Run: headless pygame with SDL's dummy video driver; simulated clock (each Clock.tick advances the game by its frame time, no real sleeping); random seed 0; keys injected as events and as key.get_pressed() state; mouse plan: one left click at the window centre at the start of phase 2, then a move to the lower-right quarter at the start of phase 3.
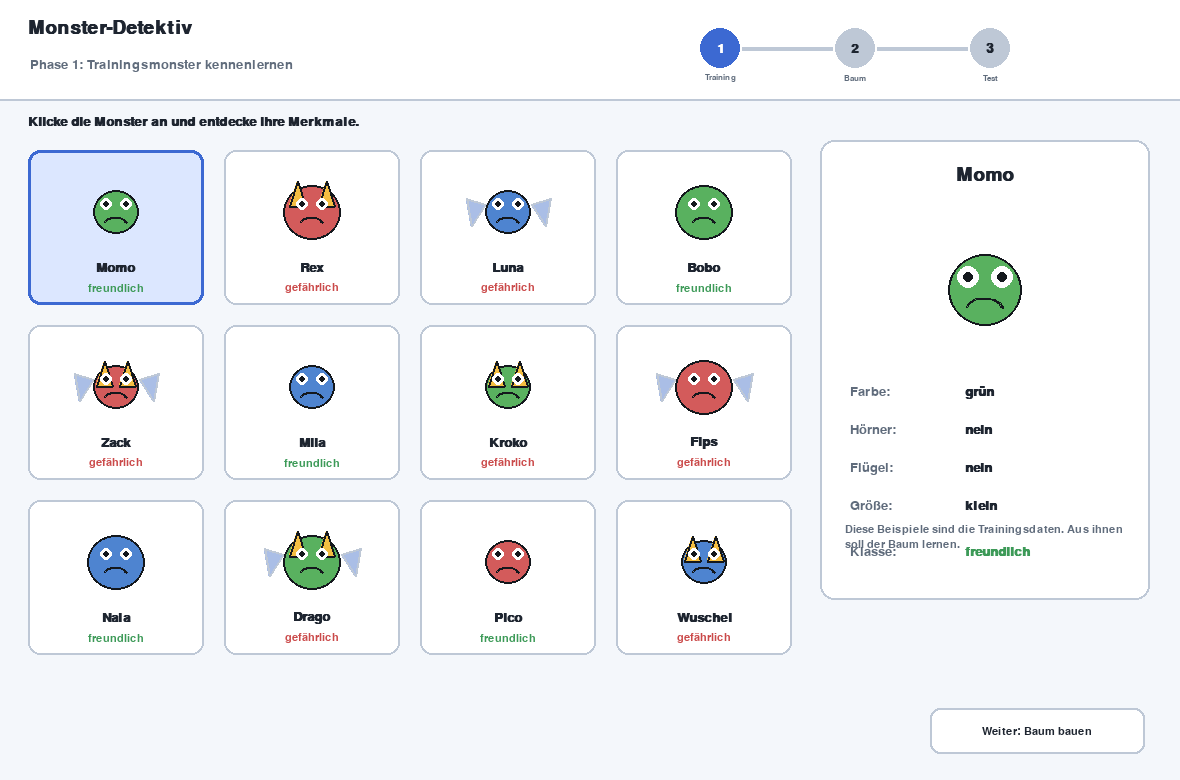
Frame 1 of 4 · flips 1–60 · no input
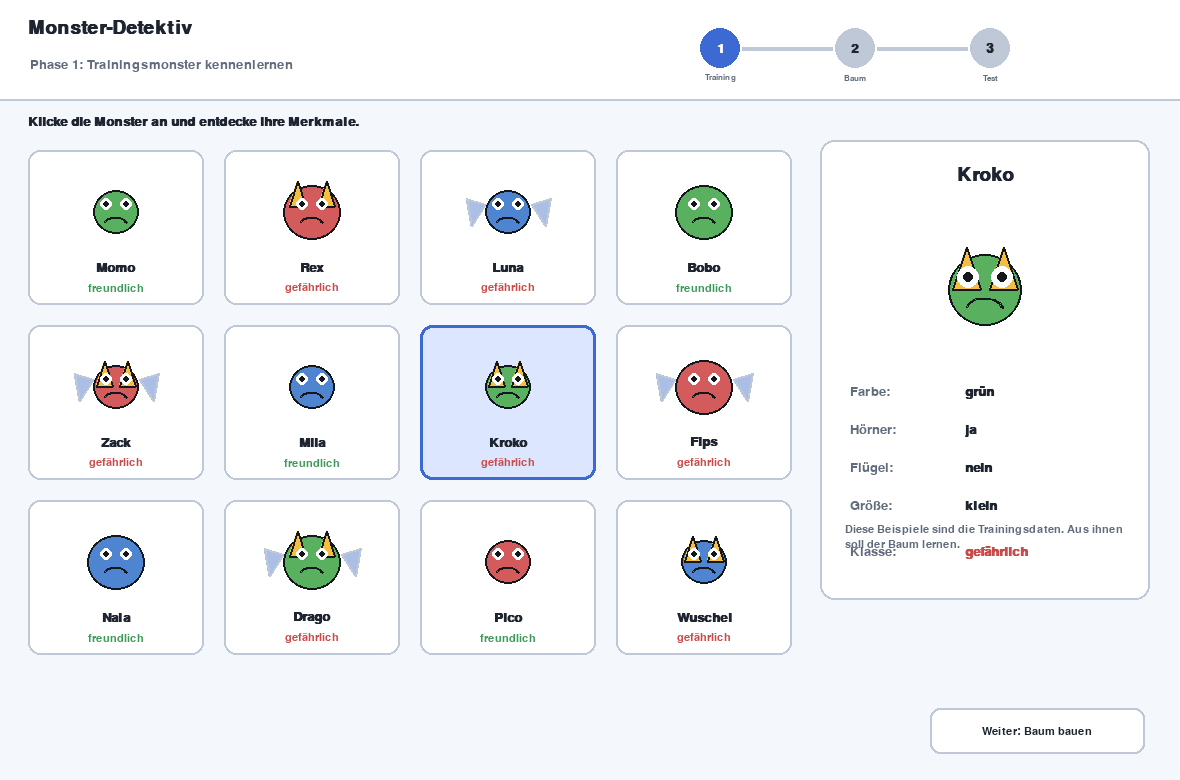
Frame 2 of 4 · flips 61–180 · clicked the window centre · tapped SPACE, RETURN · held RIGHT (→), D
Frame 3 of 4 · flips 181–300 · moved the mouse to the lower-right quarter · held DOWN (↓), S · screen unchanged from frame 2, image omitted
Frame 4 of 4 · flips 301–420 · held LEFT (←), A, UP (↑), W · screen unchanged from frame 3, image omitted

The pygame program that drew these frames:

from __future__ import annotations

import sys
from dataclasses import dataclass
from typing import Dict, List, Optional, Sequence, Tuple

import pygame

WIDTH, HEIGHT, FPS = 1180, 780, 60
BG = (244, 247, 251)
PANEL = (255, 255, 255)
PANEL_ALT = (235, 241, 248)
TEXT = (30, 37, 48)
MUTED = (96, 108, 124)
BORDER = (190, 200, 214)
ACCENT = (60, 105, 210)
ACCENT_LIGHT = (220, 231, 255)
GOOD = (61, 154, 88)
GOOD_LIGHT = (224, 244, 230)
BAD = (202, 74, 74)
BAD_LIGHT = (251, 227, 227)
WHITE = (255, 255, 255)
BLACK = (20, 24, 29)
YELLOW = (244, 190, 66)
COLORS = {"grün": (89, 177, 95), "blau": (78, 132, 208), "rot": (211, 91, 91)}


@dataclass(frozen=True)
class Monster:
    name: str
    color: str
    horns: bool
    wings: bool
    big: bool
    label: str


def make_monster(name: str, color: str, horns: bool, wings: bool, big: bool) -> Monster:
    # Bewusst einfache geheime Regel für Kinder:
    # Hörner ODER Flügel => gefährlich.
    label = "gefährlich" if horns or wings else "freundlich"
    return Monster(name, color, horns, wings, big, label)


TRAINING = [
    make_monster("Momo", "grün", False, False, False),
    make_monster("Rex", "rot", True, False, True),
    make_monster("Luna", "blau", False, True, False),
    make_monster("Bobo", "grün", False, False, True),
    make_monster("Zack", "rot", True, True, False),
    make_monster("Mila", "blau", False, False, False),
    make_monster("Kroko", "grün", True, False, False),
    make_monster("Fips", "rot", False, True, True),
    make_monster("Nala", "blau", False, False, True),
    make_monster("Drago", "grün", True, True, True),
    make_monster("Pico", "rot", False, False, False),
    make_monster("Wuschel", "blau", True, False, False),
]

TEST_DATA = [
    make_monster("Trixi", "grün", False, True, True),
    make_monster("Keks", "rot", False, False, True),
    make_monster("Nova", "blau", True, False, True),
    make_monster("Plopp", "grün", False, False, False),
    make_monster("Rudi", "rot", True, True, True),
    make_monster("Sky", "blau", False, True, False),
    make_monster("Pepper", "grün", True, False, False),
    make_monster("Mini", "rot", False, False, False),
]

FEATURE_LABELS: Dict[str, str] = {
    "horns": "Hat Hörner?",
    "wings": "Hat Flügel?",
    "big": "Ist es groß?",
    "green": "Ist es grün?",
}
FEATURE_SHORT = {"horns": "Hörner", "wings": "Flügel", "big": "Groß", "green": "Grün"}
FEATURES = list(FEATURE_LABELS)


def feature_value(monster: Monster, feature: str) -> bool:
    if feature == "horns":
        return monster.horns
    if feature == "wings":
        return monster.wings
    if feature == "big":
        return monster.big
    if feature == "green":
        return monster.color == "grün"
    raise ValueError(feature)


@dataclass
class Button:
    rect: pygame.Rect
    text: str
    action: str
    value: Optional[str] = None
    enabled: bool = True
    active: bool = False

    def draw(self, surface: pygame.Surface, font: pygame.font.Font, small: pygame.font.Font) -> None:
        if not self.enabled:
            fill, border, color = (229, 233, 239), (203, 209, 217), (142, 150, 162)
        elif self.active:
            fill, border, color = ACCENT_LIGHT, ACCENT, TEXT
        else:
            fill, border, color = PANEL, BORDER, TEXT
        pygame.draw.rect(surface, fill, self.rect, border_radius=10)
        pygame.draw.rect(surface, border, self.rect, width=2, border_radius=10)
        f = small if len(self.text) > 18 else font
        img = f.render(self.text, True, color)
        surface.blit(img, img.get_rect(center=self.rect.center))


class DecisionTree:
    def __init__(self, data: Sequence[Monster], root: str, yes_child: Optional[str], no_child: Optional[str]):
        self.data = list(data)
        self.root = root
        self.yes_child = yes_child
        self.no_child = no_child

    @staticmethod
    def majority(items: Sequence[Monster], fallback: str = "freundlich") -> str:
        if not items:
            return fallback
        dangerous = sum(m.label == "gefährlich" for m in items)
        friendly = len(items) - dangerous
        return "gefährlich" if dangerous > friendly else "freundlich"

    def root_group(self, answer: bool) -> List[Monster]:
        return [m for m in self.data if feature_value(m, self.root) == answer]

    def leaf_label(self, root_answer: bool, child: Optional[str], child_answer: Optional[bool]) -> str:
        group = self.root_group(root_answer)
        fallback = self.majority(self.data)
        if child is None or child_answer is None:
            return self.majority(group, fallback)
        subgroup = [m for m in group if feature_value(m, child) == child_answer]
        return self.majority(subgroup, self.majority(group, fallback))

    def predict(self, monster: Monster) -> Tuple[str, List[Tuple[str, bool]]]:
        root_answer = feature_value(monster, self.root)
        path = [(self.root, root_answer)]
        child = self.yes_child if root_answer else self.no_child
        if child is None:
            return self.leaf_label(root_answer, None, None), path
        child_answer = feature_value(monster, child)
        path.append((child, child_answer))
        return self.leaf_label(root_answer, child, child_answer), path

    def accuracy(self, items: Sequence[Monster]) -> float:
        if not items:
            return 0.0
        return sum(self.predict(m)[0] == m.label for m in items) / len(items)


class Game:
    def __init__(self) -> None:
        pygame.init()
        pygame.display.set_caption("Monster-Detektiv – Decision Tree")
        self.display = pygame.display.set_mode((WIDTH, HEIGHT), pygame.DOUBLEBUF)
        self.canvas = pygame.Surface((WIDTH, HEIGHT)).convert()
        self.clock = pygame.time.Clock()
        self.tiny = pygame.font.SysFont("arial", 13)
        self.small = pygame.font.SysFont("arial", 16)
        self.font = pygame.font.SysFont("arial", 19)
        self.bold = pygame.font.SysFont("arial", 19, bold=True)
        self.big = pygame.font.SysFont("arial", 28, bold=True)
        self.huge = pygame.font.SysFont("arial", 40, bold=True)

        self.phase = 1
        self.selected_training = 0
        self.root_feature = "horns"
        self.yes_feature: Optional[str] = None
        self.no_feature: Optional[str] = "wings"
        self.tree = DecisionTree(TRAINING, self.root_feature, self.yes_feature, self.no_feature)
        self.test_index = 0
        self.prediction: Optional[str] = None
        self.path: List[Tuple[str, bool]] = []
        self.score = 0
        self.answered: set[int] = set()
        self.buttons: List[Button] = []

    def text(self, font: pygame.font.Font, txt: str, pos: Tuple[int, int], color=TEXT) -> None:
        self.canvas.blit(font.render(txt, True, color), pos)

    def centered(self, font: pygame.font.Font, txt: str, center: Tuple[int, int], color=TEXT) -> None:
        img = font.render(txt, True, color)
        self.canvas.blit(img, img.get_rect(center=center))

    def wrap(self, font: pygame.font.Font, txt: str, rect: pygame.Rect, color=MUTED) -> None:
        words = txt.split()
        lines: List[str] = []
        current = ""
        for word in words:
            test = word if not current else current + " " + word
            if font.size(test)[0] <= rect.width:
                current = test
            else:
                if current:
                    lines.append(current)
                current = word
        if current:
            lines.append(current)
        y = rect.top
        for line in lines:
            self.text(font, line, (rect.left, y), color)
            y += font.get_height() + 4

    def draw_monster(self, monster: Monster, center: Tuple[int, int], scale: float = 1.0) -> None:
        cx, cy = center
        body_w = int((86 if monster.big else 68) * scale)
        body_h = int((82 if monster.big else 66) * scale)
        if monster.wings:
            wing_w, wing_h = int(28 * scale), int(44 * scale)
            left = [(cx - body_w // 2, cy - 8), (cx - body_w // 2 - wing_w, cy - wing_h // 2), (cx - body_w // 2 - wing_w + 5, cy + wing_h // 2)]
            right = [(cx + body_w // 2, cy - 8), (cx + body_w // 2 + wing_w, cy - wing_h // 2), (cx + body_w // 2 + wing_w - 5, cy + wing_h // 2)]
            pygame.draw.polygon(self.canvas, (170, 190, 230), left)
            pygame.draw.polygon(self.canvas, (170, 190, 230), right)
            pygame.draw.polygon(self.canvas, BORDER, left, width=2)
            pygame.draw.polygon(self.canvas, BORDER, right, width=2)
        body = pygame.Rect(0, 0, body_w, body_h)
        body.center = center
        pygame.draw.ellipse(self.canvas, COLORS[monster.color], body)
        pygame.draw.ellipse(self.canvas, BLACK, body, width=2)
        if monster.horns:
            top = body.top + int(7 * scale)
            horn_h, horn_w = int(26 * scale), int(13 * scale)
            for offset in (-body_w // 4, body_w // 4):
                pts = [(cx + offset - horn_w, top + horn_h), (cx + offset, top - horn_h // 2), (cx + offset + horn_w, top + horn_h)]
                pygame.draw.polygon(self.canvas, YELLOW, pts)
                pygame.draw.polygon(self.canvas, BLACK, pts, width=2)
        eye_y, eye_dx = cy - int(12 * scale), int(16 * scale)
        for ex in (cx - eye_dx, cx + eye_dx):
            pygame.draw.circle(self.canvas, WHITE, (ex, eye_y), max(5, int(10 * scale)))
            pygame.draw.circle(self.canvas, BLACK, (ex, eye_y), max(3, int(5 * scale)))
        pygame.draw.arc(self.canvas, BLACK, pygame.Rect(cx - int(18 * scale), cy + int(8 * scale), int(36 * scale), int(22 * scale)), 0.15, 2.95, 2)

    def header(self) -> None:
        pygame.draw.rect(self.canvas, PANEL, (0, 0, WIDTH, 100))
        pygame.draw.line(self.canvas, BORDER, (0, 99), (WIDTH, 99), 2)
        self.text(self.big, "Monster-Detektiv", (28, 18))
        phase_names = ["Trainingsmonster kennenlernen", "Entscheidungsbaum bauen", "Neue Monster testen"]
        self.text(self.font, f"Phase {self.phase}: {phase_names[self.phase - 1]}", (30, 58), MUTED)
        start_x = 720
        for n in (1, 2, 3):
            cx = start_x + (n - 1) * 135
            done, active = n < self.phase, n == self.phase
            color = GOOD if done else ACCENT if active else BORDER
            pygame.draw.circle(self.canvas, color, (cx, 48), 20)
            self.centered(self.bold, str(n), (cx, 48), WHITE if done or active else TEXT)
            if n < 3:
                pygame.draw.line(self.canvas, GOOD if done else BORDER, (cx + 22, 48), (cx + 112, 48), 4)
        for i, lab in enumerate(("Training", "Baum", "Test")):
            self.centered(self.tiny, lab, (start_x + i * 135, 78), MUTED)

    def card_rect(self, i: int) -> pygame.Rect:
        return pygame.Rect(28 + (i % 4) * 196, 150 + (i // 4) * 175, 176, 155)

    def phase1(self) -> None:
        self.text(self.bold, "Klicke die Monster an und entdecke ihre Merkmale.", (28, 115))
        for i, monster in enumerate(TRAINING):
            rect = self.card_rect(i)
            selected = i == self.selected_training
            pygame.draw.rect(self.canvas, ACCENT_LIGHT if selected else PANEL, rect, border_radius=12)
            pygame.draw.rect(self.canvas, ACCENT if selected else BORDER, rect, width=3 if selected else 2, border_radius=12)
            self.draw_monster(monster, (rect.centerx, rect.top + 62), 0.68)
            self.centered(self.bold, monster.name, (rect.centerx, rect.bottom - 38))
            self.centered(self.small, monster.label, (rect.centerx, rect.bottom - 17), BAD if monster.label == "gefährlich" else GOOD)

        info = pygame.Rect(820, 140, 330, 460)
        pygame.draw.rect(self.canvas, PANEL, info, border_radius=14)
        pygame.draw.rect(self.canvas, BORDER, info, width=2, border_radius=14)
        m = TRAINING[self.selected_training]
        self.centered(self.big, m.name, (info.centerx, info.top + 34))
        self.draw_monster(m, (info.centerx, info.top + 150), 1.1)
        props = [("Farbe", m.color), ("Hörner", "ja" if m.horns else "nein"), ("Flügel", "ja" if m.wings else "nein"), ("Größe", "groß" if m.big else "klein")]
        y = info.top + 245
        for k, v in props:
            self.text(self.font, k + ":", (info.left + 30, y), MUTED)
            self.text(self.bold, v, (info.left + 145, y))
            y += 38
        self.text(self.font, "Klasse:", (info.left + 30, y + 8), MUTED)
        self.text(self.bold, m.label, (info.left + 145, y + 8), BAD if m.label == "gefährlich" else GOOD)
        self.wrap(self.small, "Diese Beispiele sind die Trainingsdaten. Aus ihnen soll der Baum lernen.", pygame.Rect(info.left + 25, info.bottom - 76, info.width - 50, 60))

    def rebuild_tree(self) -> None:
        if self.yes_feature == self.root_feature:
            self.yes_feature = None
        if self.no_feature == self.root_feature:
            self.no_feature = None
        self.tree = DecisionTree(TRAINING, self.root_feature, self.yes_feature, self.no_feature)

    def node(self, center: Tuple[int, int], txt: str, kind: str) -> None:
        size = (190, 58) if kind == "q" else (145, 58)
        rect = pygame.Rect(0, 0, *size)
        rect.center = center
        if kind == "q":
            fill, border = ACCENT_LIGHT, ACCENT
        elif kind == "danger":
            fill, border = BAD_LIGHT, BAD
        else:
            fill, border = GOOD_LIGHT, GOOD
        pygame.draw.rect(self.canvas, fill, rect, border_radius=12)
        pygame.draw.rect(self.canvas, border, rect, width=2, border_radius=12)
        self.centered(self.small, txt, center)

    def branch(self, a: Tuple[int, int], b: Tuple[int, int], answer: bool) -> None:
        pygame.draw.line(self.canvas, BORDER, a, b, 3)
        mid = ((a[0] + b[0]) // 2, (a[1] + b[1]) // 2)
        bubble = pygame.Rect(0, 0, 46, 24)
        bubble.center = mid
        color = GOOD if answer else BAD
        pygame.draw.rect(self.canvas, WHITE, bubble, border_radius=10)
        pygame.draw.rect(self.canvas, color, bubble, width=2, border_radius=10)
        self.centered(self.tiny, "JA" if answer else "NEIN", mid, color)

    def tree_branch(self, root: Tuple[int, int], branch_center: Tuple[int, int], root_answer: bool, child: Optional[str]) -> None:
        self.branch((root[0], root[1] + 29), (branch_center[0], branch_center[1] - 29), root_answer)
        if child is None:
            label = self.tree.leaf_label(root_answer, None, None)
            self.node(branch_center, label, "danger" if label == "gefährlich" else "friendly")
            return
        self.node(branch_center, FEATURE_LABELS[child], "q")
        yes_pos = (branch_center[0] - 88, branch_center[1] + 145)
        no_pos = (branch_center[0] + 88, branch_center[1] + 145)
        yes_label = self.tree.leaf_label(root_answer, child, True)
        no_label = self.tree.leaf_label(root_answer, child, False)
        self.branch((branch_center[0] - 18, branch_center[1] + 29), (yes_pos[0], yes_pos[1] - 29), True)
        self.branch((branch_center[0] + 18, branch_center[1] + 29), (no_pos[0], no_pos[1] - 29), False)
        self.node(yes_pos, yes_label, "danger" if yes_label == "gefährlich" else "friendly")
        self.node(no_pos, no_label, "danger" if no_label == "gefährlich" else "friendly")

    def phase2(self) -> None:
        area = pygame.Rect(24, 122, 810, 610)
        pygame.draw.rect(self.canvas, PANEL, area, border_radius=14)
        pygame.draw.rect(self.canvas, BORDER, area, width=2, border_radius=14)
        self.text(self.bold, "Dein Entscheidungsbaum", (area.left + 22, area.top + 18))
        root = (area.centerx, area.top + 115)
        yes_center = (area.left + 225, area.top + 300)
        no_center = (area.right - 225, area.top + 300)
        self.node(root, FEATURE_LABELS[self.root_feature], "q")
        self.tree_branch(root, yes_center, True, self.yes_feature)
        self.tree_branch(root, no_center, False, self.no_feature)
        acc = self.tree.accuracy(TRAINING)
        box = pygame.Rect(area.left + 24, area.bottom - 70, 250, 42)
        pygame.draw.rect(self.canvas, PANEL_ALT, box, border_radius=10)
        self.centered(self.bold, f"Training: {acc * 100:.0f}% richtig", box.center, GOOD if acc >= 0.9 else TEXT)
        self.wrap(self.small, "Die Blätter werden aus der Mehrheitsklasse der Trainingsmonster gebildet, die den jeweiligen Weg erreichen.", pygame.Rect(area.left + 305, area.bottom - 73, 465, 58))
        self.text(self.bold, "1. Erste Frage", (870, 120))
        self.text(self.bold, "2. Zweite Frage", (870, 348))
        self.text(self.tiny, "wenn JA", (890, 368), GOOD)
        self.text(self.tiny, "wenn NEIN", (1024, 368), BAD)
        self.wrap(self.small, "Tipp: Gute Fragen trennen freundliche und gefährliche Monster möglichst sauber.", pygame.Rect(870, 585, 270, 60))

    def reset_test(self) -> None:
        self.test_index = 0
        self.prediction = None
        self.path = []
        self.score = 0
        self.answered.clear()

    def phase3(self) -> None:
        m = TEST_DATA[self.test_index]
        left = pygame.Rect(24, 122, 470, 610)
        center = pygame.Rect(515, 122, 305, 610)
        right = pygame.Rect(840, 122, 316, 610)
        for r in (left, center, right):
            pygame.draw.rect(self.canvas, PANEL, r, border_radius=14)
            pygame.draw.rect(self.canvas, BORDER, r, width=2, border_radius=14)
        self.centered(self.big, f"Testmonster {self.test_index + 1}/{len(TEST_DATA)}", (left.centerx, left.top + 35))
        self.draw_monster(m, (left.centerx, left.top + 200), 1.55)
        self.centered(self.big, m.name, (left.centerx, left.top + 330))
        props = [f"Farbe: {m.color}", f"Hörner: {'ja' if m.horns else 'nein'}", f"Flügel: {'ja' if m.wings else 'nein'}", f"Größe: {'groß' if m.big else 'klein'}"]
        y = left.top + 390
        for p in props:
            self.centered(self.font, p, (left.centerx, y))
            y += 32

        self.centered(self.big, "Weg durch den Baum", (center.centerx, center.top + 35))
        if not self.path:
            self.wrap(self.font, "Drücke „KI entscheiden“. Dann siehst du, welche Fragen der Baum benutzt.", pygame.Rect(center.left + 25, center.top + 110, center.width - 50, 130))
        else:
            y = center.top + 105
            for feature, answer in self.path:
                q = pygame.Rect(center.left + 28, y, center.width - 56, 58)
                pygame.draw.rect(self.canvas, ACCENT_LIGHT, q, border_radius=10)
                pygame.draw.rect(self.canvas, ACCENT, q, width=2, border_radius=10)
                self.centered(self.small, FEATURE_LABELS[feature], (q.centerx, q.centery - 8))
                self.centered(self.bold, "JA" if answer else "NEIN", (q.centerx, q.centery + 14), GOOD if answer else BAD)
                y += 95
            if self.prediction:
                rr = pygame.Rect(center.left + 35, y + 20, center.width - 70, 82)
                color = BAD if self.prediction == "gefährlich" else GOOD
                fill = BAD_LIGHT if self.prediction == "gefährlich" else GOOD_LIGHT
                pygame.draw.rect(self.canvas, fill, rr, border_radius=12)
                pygame.draw.rect(self.canvas, color, rr, width=2, border_radius=12)
                self.centered(self.small, "Der Baum sagt:", (rr.centerx, rr.centery - 16), MUTED)
                self.centered(self.bold, self.prediction, (rr.centerx, rr.centery + 12), color)

        self.centered(self.big, "Auswertung", (right.centerx, right.top + 35))
        score_box = pygame.Rect(right.left + 28, right.top + 90, right.width - 56, 80)
        pygame.draw.rect(self.canvas, PANEL_ALT, score_box, border_radius=12)
        answered = len(self.answered)
        self.centered(self.small, "Bisher richtig", (score_box.centerx, score_box.centery - 18), MUTED)
        self.centered(self.huge, f"{self.score}/{answered}" if answered else "–", (score_box.centerx, score_box.centery + 16))
        if self.prediction:
            correct = self.prediction == m.label
            self.centered(self.big, "Richtig!" if correct else "Nicht ganz!", (right.centerx, right.top + 225), GOOD if correct else BAD)
            self.centered(self.small, f"Richtige Klasse: {m.label}", (right.centerx, right.top + 263))
            self.wrap(self.small, "Der Baum entscheidet nur mit deinen ausgewählten Fragen. Ein anderer Baum kann anders entscheiden.", pygame.Rect(right.left + 28, right.top + 300, right.width - 56, 110))
        else:
            self.wrap(self.small, "Die echte Klasse bleibt versteckt, bis die KI entschieden hat.", pygame.Rect(right.left + 32, right.top + 220, right.width - 64, 90))
        self.text(self.tiny, f"Gesamte Testgenauigkeit: {self.tree.accuracy(TEST_DATA) * 100:.0f}%", (right.left + 28, right.top + 440), MUTED)

    def build_buttons(self) -> None:
        self.buttons = []
        if self.phase == 1:
            self.buttons.append(Button(pygame.Rect(WIDTH - 250, HEIGHT - 72, 215, 46), "Weiter: Baum bauen", "phase2"))
        elif self.phase == 2:
            x, y = 870, 155
            for i, feature in enumerate(FEATURES):
                self.buttons.append(Button(pygame.Rect(x, y + i * 46, 265, 40), FEATURE_LABELS[feature], "root", feature, active=self.root_feature == feature))
            y2 = 385
            for i, feature in enumerate(FEATURES):
                self.buttons.append(Button(pygame.Rect(x, y2 + i * 38, 125, 34), FEATURE_SHORT[feature], "yes", feature, enabled=feature != self.root_feature, active=self.yes_feature == feature))
                self.buttons.append(Button(pygame.Rect(1010, y2 + i * 38, 125, 34), FEATURE_SHORT[feature], "no", feature, enabled=feature != self.root_feature, active=self.no_feature == feature))
            self.buttons.append(Button(pygame.Rect(x, y2 + 4 * 38, 125, 34), "keine", "yes", "none", active=self.yes_feature is None))
            self.buttons.append(Button(pygame.Rect(1010, y2 + 4 * 38, 125, 34), "keine", "no", "none", active=self.no_feature is None))
            self.buttons.append(Button(pygame.Rect(870, HEIGHT - 126, 265, 40), "Baum zurücksetzen", "reset_tree"))
            self.buttons.append(Button(pygame.Rect(870, HEIGHT - 72, 265, 46), "Weiter: Monster testen", "phase3"))
        else:
            self.buttons.append(Button(pygame.Rect(850, 560, 285, 50), "KI entscheiden", "predict", enabled=self.prediction is None))
            self.buttons.append(Button(pygame.Rect(850, 620, 285, 50), "Nächstes Monster", "next", enabled=self.prediction is not None and self.test_index < len(TEST_DATA) - 1))
            self.buttons.append(Button(pygame.Rect(850, 680, 285, 42), "Zurück zum Baum", "phase2"))

    def handle_button(self, b: Button) -> None:
        if not b.enabled:
            return
        if b.action == "phase2":
            self.phase = 2
        elif b.action == "phase3":
            self.rebuild_tree()
            self.phase = 3
            self.reset_test()
        elif b.action == "root" and b.value:
            self.root_feature = b.value
            self.rebuild_tree()
        elif b.action == "yes":
            self.yes_feature = None if b.value == "none" else b.value
            self.rebuild_tree()
        elif b.action == "no":
            self.no_feature = None if b.value == "none" else b.value
            self.rebuild_tree()
        elif b.action == "reset_tree":
            self.root_feature, self.yes_feature, self.no_feature = "horns", None, "wings"
            self.rebuild_tree()
        elif b.action == "predict" and self.prediction is None:
            m = TEST_DATA[self.test_index]
            self.prediction, self.path = self.tree.predict(m)
            if self.test_index not in self.answered:
                self.score += int(self.prediction == m.label)
                self.answered.add(self.test_index)
        elif b.action == "next" and self.prediction is not None and self.test_index < len(TEST_DATA) - 1:
            self.test_index += 1
            self.prediction = None
            self.path = []

    def click(self, pos: Tuple[int, int]) -> None:
        self.build_buttons()
        for b in self.buttons:
            if b.rect.collidepoint(pos):
                self.handle_button(b)
                return
        if self.phase == 1:
            for i in range(len(TRAINING)):
                if self.card_rect(i).collidepoint(pos):
                    self.selected_training = i
                    return

    def draw(self) -> None:
        self.canvas.fill(BG)
        self.header()
        if self.phase == 1:
            self.phase1()
        elif self.phase == 2:
            self.phase2()
        else:
            self.phase3()
        self.build_buttons()
        for b in self.buttons:
            b.draw(self.canvas, self.small, self.tiny)
        self.display.blit(self.canvas, (0, 0))
        pygame.display.flip()

    def loop(self) -> None:
        while True:
            for event in pygame.event.get():
                if event.type == pygame.QUIT:
                    pygame.quit()
                    sys.exit()
                if event.type == pygame.KEYDOWN and event.key == pygame.K_ESCAPE:
                    pygame.quit()
                    sys.exit()
                if event.type == pygame.MOUSEBUTTONDOWN and event.button == 1:
                    self.click(event.pos)
            self.draw()
            self.clock.tick(FPS)


if __name__ == "__main__":
    Game().loop()
